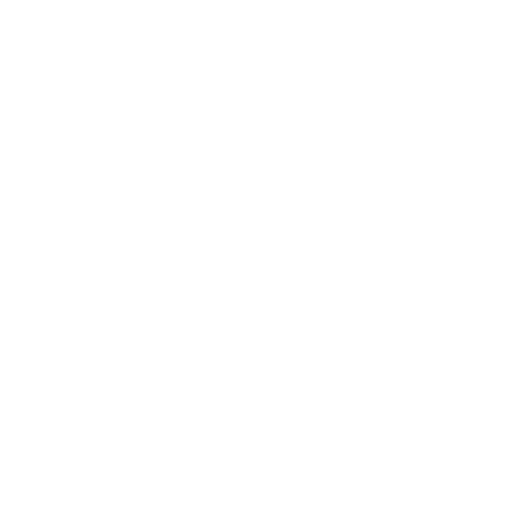
t = 0.00 s
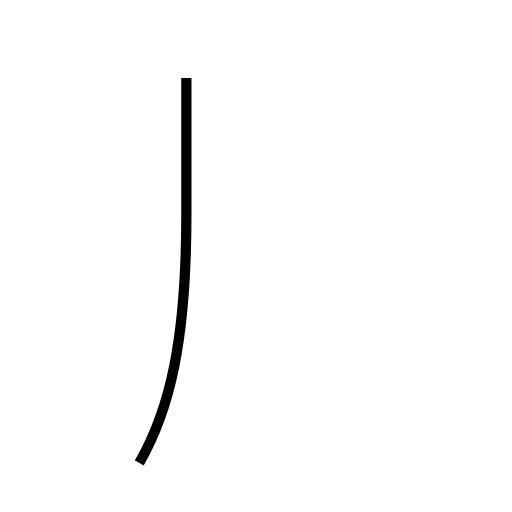
t = 1.15 s
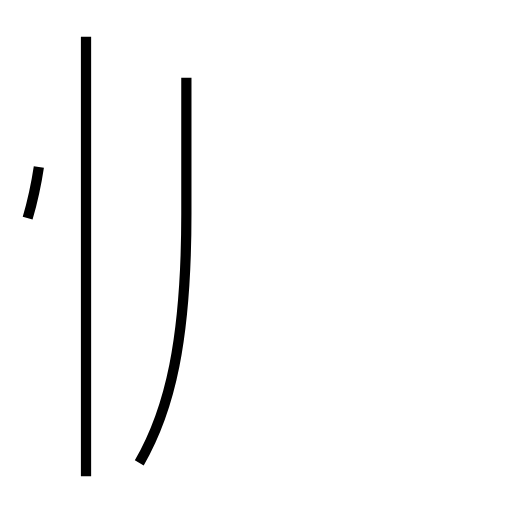
t = 2.59 s
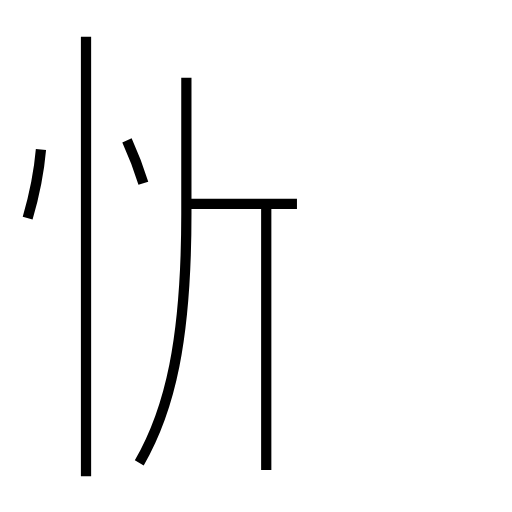
t = 3.87 s
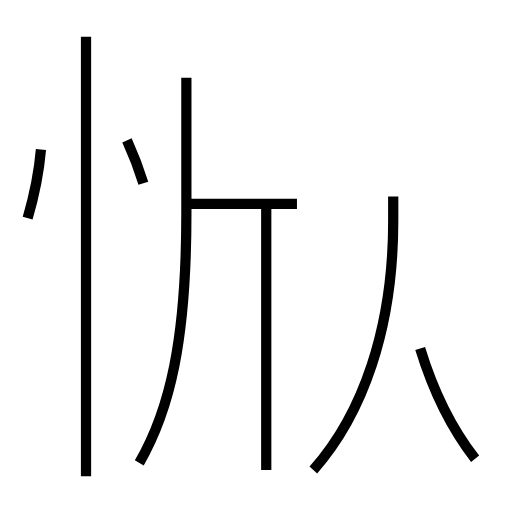
t = 5.09 s
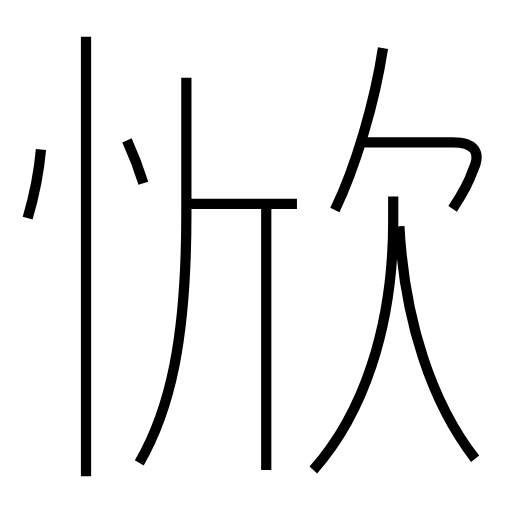
t = 6.47 s

The animated SVG that drew these frames (rendered in a browser with its animation timeline set to each time). Animation: 10 SMIL elements (animate=10); one cycle of 6.47 s.

<?xml version='1.0' encoding='utf-8'?>
<svg viewBox="0.0 -6.0 50.0 50.0" version="1.1" xmlns="http://www.w3.org/2000/svg"><rect x="-1000" y="-1000" width="2000" height="2000" stroke="white" fill="white" /><g style="fill:none;stroke:#000000;stroke-width:1"><path d="M 13.6 1.2 C 16.6 -4.0 18.2 -10.8 18.2 -23.1 L 18.2 -36.4 " transform="translate(0.0 38.0)" stroke-dasharray="38.315389831748575" stroke-dashoffset="38.315389831748575"><animate attributeName="stroke-dashoffset" from="38.315389831748575" to="0" dur="1.1494616949524572s" begin="0s" fill="freeze" /></path><path d="M 8.4 2.5 L 8.4 -40.4 " transform="translate(0.0 38.0)" stroke-dasharray="42.9" stroke-dashoffset="42.9"><animate attributeName="stroke-dashoffset" from="42.9" to="0" dur="1.287s" begin="1.1494616949524572s" fill="freeze" /></path><path d="M 2.7 -22.7 C 3.2 -24.4 3.8 -27.1 4.0 -29.4 " transform="translate(0.0 38.0)" stroke-dasharray="6.83465001330345" stroke-dashoffset="6.83465001330345"><animate attributeName="stroke-dashoffset" from="6.83465001330345" to="0" dur="0.20503950039910349s" begin="2.436461694952457s" fill="freeze" /></path><path d="M 14.0 -26.1 C 13.6 -27.4 12.9 -29.2 12.4 -30.3 " transform="translate(0.0 38.0)" stroke-dasharray="4.4968534683671" stroke-dashoffset="4.4968534683671"><animate attributeName="stroke-dashoffset" from="4.4968534683671" to="0" dur="0.134905604051013s" begin="2.6415011953515606s" fill="freeze" /></path><path d="M 26.0 1.9 L 26.0 -24.1 " transform="translate(0.0 38.0)" stroke-dasharray="26.0" stroke-dashoffset="26.0"><animate attributeName="stroke-dashoffset" from="26.0" to="0" dur="0.78s" begin="2.7764067994025736s" fill="freeze" /></path><path d="M 29.0 -24.1 L 18.4 -24.1 " transform="translate(0.0 38.0)" stroke-dasharray="10.600000000000001" stroke-dashoffset="10.600000000000001"><animate attributeName="stroke-dashoffset" from="10.600000000000001" to="0" dur="0.318s" begin="3.5564067994025734s" fill="freeze" /></path><path d="M 30.6 1.9 C 35.4 -3.5 38.4 -11.9 38.4 -22.4 L 38.4 -24.8 " transform="translate(0.0 38.0)" stroke-dasharray="28.47700084008629" stroke-dashoffset="28.47700084008629"><animate attributeName="stroke-dashoffset" from="28.47700084008629" to="0" dur="0.8543100252025887s" begin="3.8744067994025735s" fill="freeze" /></path><path d="M 46.4 0.8 C 42.2 -4.6 39.5 -12.6 39.0 -21.9 " transform="translate(0.0 38.0)" stroke-dasharray="24.23082446905596" stroke-dashoffset="24.23082446905596"><animate attributeName="stroke-dashoffset" from="24.23082446905596" to="0" dur="0.7269247340716788s" begin="4.728716824605162s" fill="freeze" /></path><path d="M 32.7 -23.5 C 34.7 -27.6 36.6 -34.0 37.4 -39.3 " transform="translate(0.0 38.0)" stroke-dasharray="16.53731233407201" stroke-dashoffset="16.53731233407201"><animate attributeName="stroke-dashoffset" from="16.53731233407201" to="0" dur="0.4961193700221603s" begin="5.455641558676841s" fill="freeze" /></path><path d="M 44.2 -23.6 C 45.0 -24.8 45.8 -26.2 46.2 -27.4 C 47.0 -29.1 46.4 -30.1 44.2 -30.1 L 35.5 -30.1" transform="translate(0.0 38.0)" stroke-dasharray="17.41431328119717" stroke-dashoffset="17.41431328119717"><animate attributeName="stroke-dashoffset" from="17.41431328119717" to="0" dur="0.5224293984359151s" begin="5.951760928699001s" fill="freeze" /></path></g></svg>
